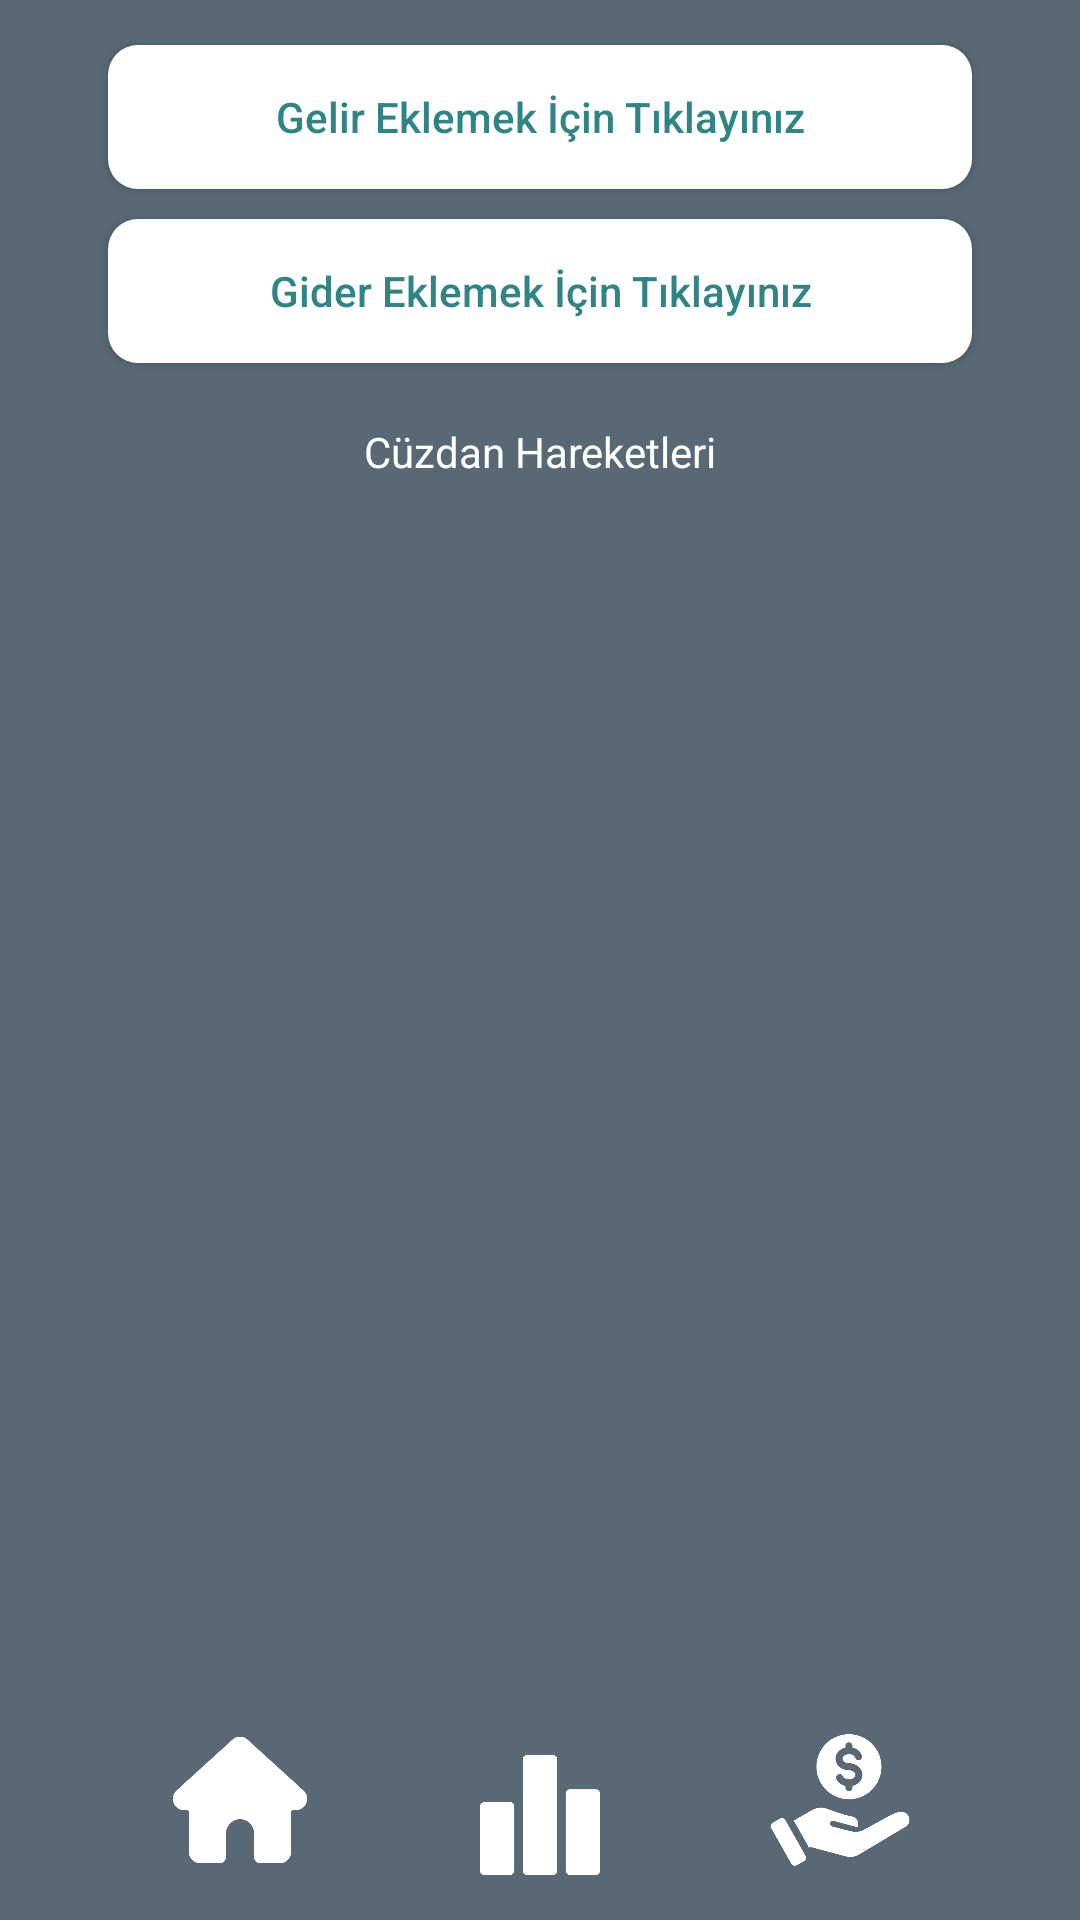

Produce the Android XML layout that renders to this screen, including the resource entries it uses.
<!-- AndroidManifest.xml: application theme Theme.GelirGider -->
<!-- res/layout/fragment_final_expenses.xml -->
<?xml version="1.0" encoding="utf-8"?>
<layout
    xmlns:android="http://schemas.android.com/apk/res/android"
    xmlns:tools="http://schemas.android.com/tools"
    xmlns:app="http://schemas.android.com/apk/res-auto">

    <data>
        <variable name="finalExpensesFragmentNesnesi" type="com.example.gelirgider.FinalExpensesFragment" />
    </data>

<androidx.constraintlayout.widget.ConstraintLayout
    android:layout_width="match_parent"
    android:layout_height="match_parent"
    android:background="#586975"
    tools:context=".FinalExpensesFragment">
    <Button
        android:layout_width="50dp"
        android:layout_height="50dp"
        app:layout_constraintStart_toStartOf="parent"
        app:layout_constraintBottom_toBottomOf="parent"
        android:background="@drawable/home"
        android:id="@+id/homeButton"
        android:onClick="@{()->finalExpensesFragmentNesnesi.goHome()}"
        app:layout_constraintEnd_toStartOf="@id/statistics"
        android:layout_marginBottom="15dp"
        />
    <Button
        android:layout_width="40dp"
        android:layout_height="40dp"
        app:layout_constraintStart_toEndOf="@+id/homeButton"
        app:layout_constraintBottom_toBottomOf="parent"
        android:background="@drawable/statistics"
        android:layout_marginBottom="15dp"
        android:id="@+id/statistics"
        app:layout_constraintEnd_toStartOf="@id/spendMoneyButton"
        />
    <Button
        android:layout_width="50dp"
        android:layout_marginBottom="15dp"
        android:layout_height="50dp"
        app:layout_constraintEnd_toEndOf="parent"
        app:layout_constraintBottom_toBottomOf="parent"
        app:layout_constraintStart_toEndOf="@id/statistics"
        android:background="@drawable/saving"
        android:id="@+id/spendMoneyButton"
        />

    <Button
        android:layout_width="0dp"
        app:layout_constraintWidth_percent="0.8"
        android:layout_height="wrap_content"
        android:textColor="#308484"
        android:textAllCaps="false"
        android:background="@drawable/shape"
        android:onClick="@{()->finalExpensesFragmentNesnesi.addIncome()}"
        android:text="Gelir Eklemek İçin Tıklayınız"
        app:layout_constraintStart_toStartOf="parent"
        app:layout_constraintEnd_toEndOf="parent"
        app:layout_constraintTop_toTopOf="parent"
        android:layout_marginTop="15dp"
        android:id="@+id/addIncome"/>
    <Button
        android:layout_width="0dp"
        app:layout_constraintWidth_percent="0.8"
        android:layout_height="wrap_content"
        android:text="Gider Eklemek İçin Tıklayınız"
        android:textAllCaps="false"
        android:textColor="#308484"
        android:onClick="@{()->finalExpensesFragmentNesnesi.missingIncome()}"
        android:background="@drawable/shape"
        android:layout_marginTop="10dp"
        app:layout_constraintStart_toStartOf="parent"
        app:layout_constraintEnd_toEndOf="parent"
        app:layout_constraintTop_toBottomOf="@id/addIncome"
        android:id="@+id/expense"/>

    <TextView
        android:layout_width="wrap_content"
        android:layout_height="wrap_content"
        android:text="Cüzdan Hareketleri"
        app:layout_constraintStart_toStartOf="parent"
        app:layout_constraintEnd_toEndOf="parent"
        app:layout_constraintTop_toBottomOf="@id/expense"
        android:layout_marginTop="20dp"
        android:textColor="@color/white"
        android:id="@+id/walletMovements"
        />
    <androidx.recyclerview.widget.RecyclerView
        android:layout_width="0dp"
        android:layout_height="0dp"
        app:layout_constraintStart_toStartOf="parent"
        app:layout_constraintEnd_toEndOf="parent"
        app:layout_constraintBottom_toTopOf="@id/spendMoneyButton"
        app:layout_constraintTop_toBottomOf="@id/walletMovements"
        android:layout_margin="10dp"
        android:id="@+id/rv"/>


</androidx.constraintlayout.widget.ConstraintLayout>
</layout>
<!-- resources referenced by this layout -->
<resources>
  <!-- drawable home: png bitmap (drawable, 7808 bytes) -->
  <!-- drawable saving: png bitmap (drawable, 17636 bytes) -->
  <!-- drawable shape (drawable) -->
  <?xml version="1.0" encoding="utf-8"?>
  <shape xmlns:android="http://schemas.android.com/apk/res/android">
  
  <solid
      android:color="@color/white"/>
      <corners
          android:radius="10dp"/>
  
  </shape>
  <!-- drawable statistics: png bitmap (drawable, 4425 bytes) -->
  <style name="Theme.GelirGider" parent="Base.Theme.GelirGider" />
  <style name="Base.Theme.GelirGider" parent="Theme.Design.Light.NoActionBar">
          
          
      </style>
  <!-- not gathered from this repository: default colours our renderer supplied (Android Studio template values) -->
  <color name="white">#FFFFFFFF</color>
</resources>
